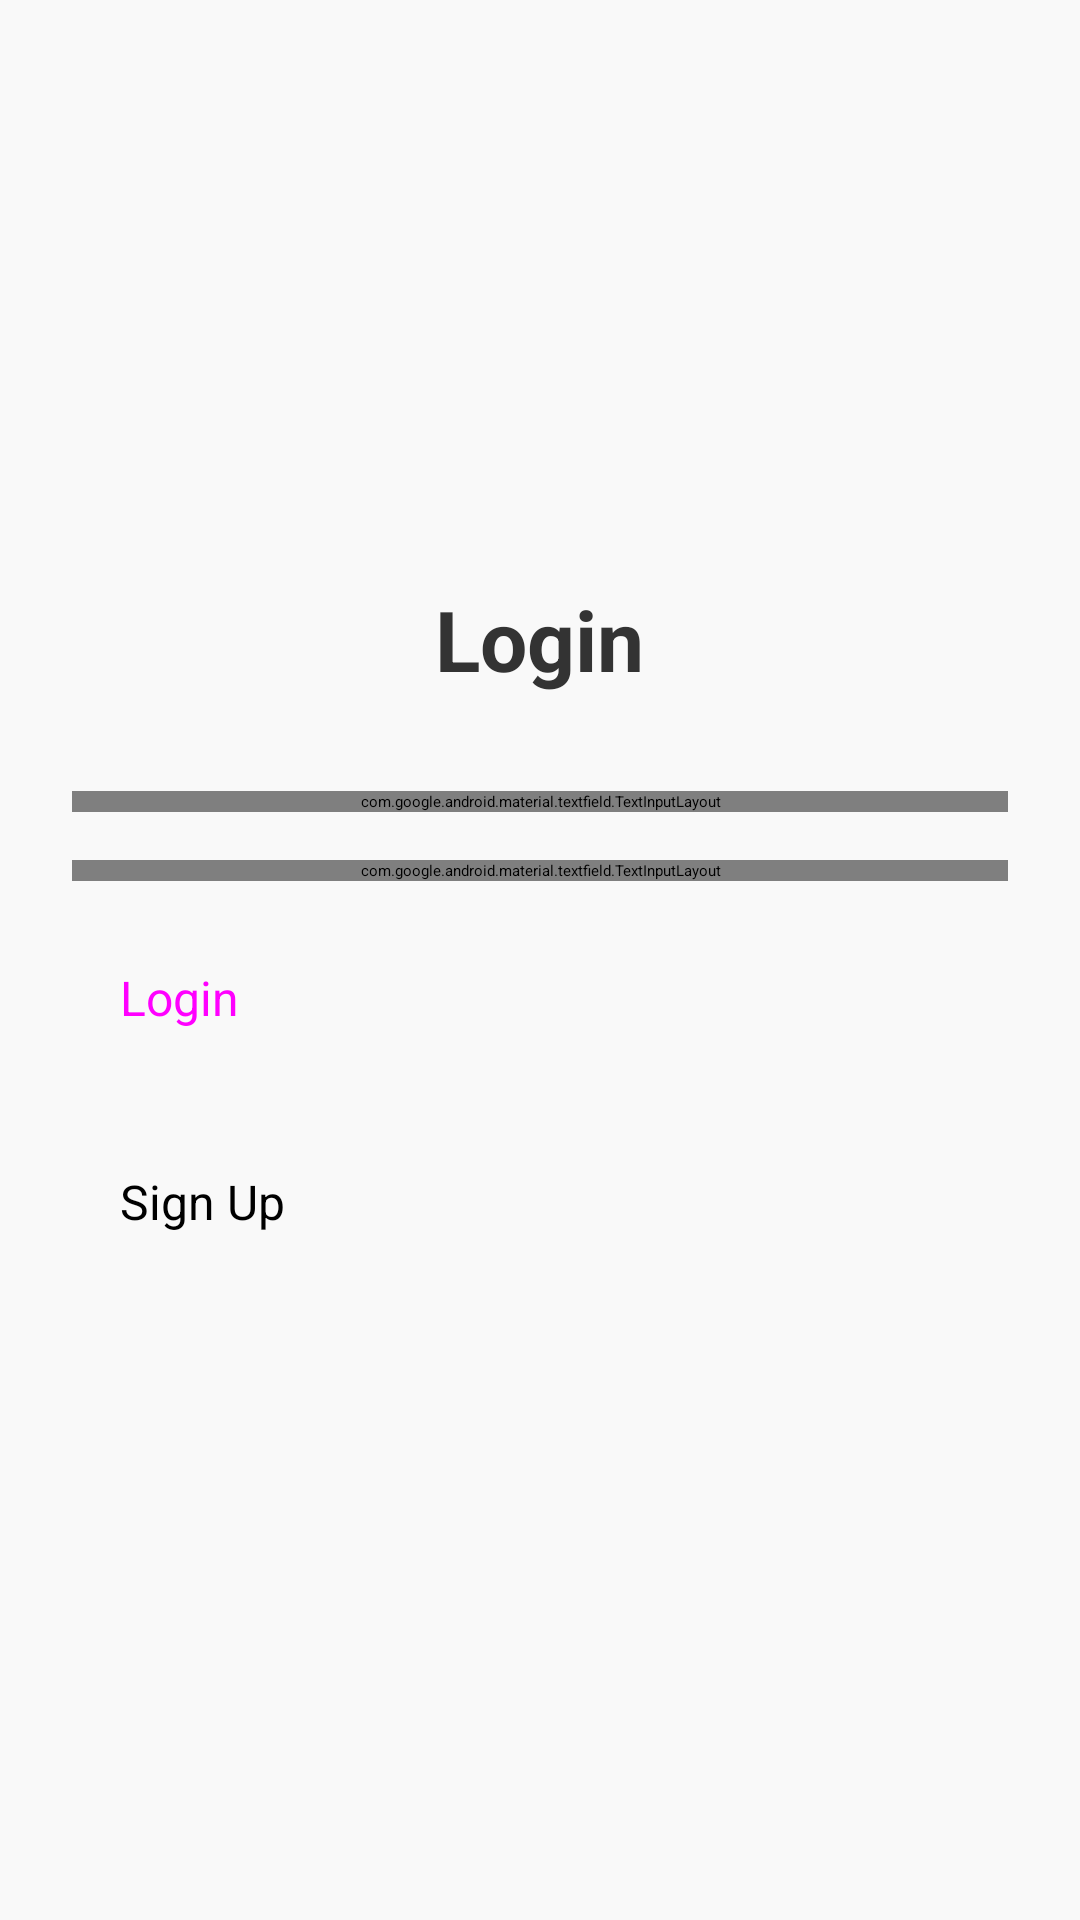

Produce the Android XML layout that renders to this screen, including the resource entries it uses.
<!-- AndroidManifest.xml: application theme Theme.MyApplication -->
<!-- res/layout/activity_login.xml -->
<LinearLayout xmlns:android="http://schemas.android.com/apk/res/android"
    android:layout_width="match_parent"
    android:layout_height="match_parent"
    android:orientation="vertical"
    android:padding="24dp"
    android:background="@color/BG"
    android:gravity="center">

    <TextView
        android:layout_width="wrap_content"
        android:layout_height="wrap_content"
        android:text="Login"
        android:textSize="28sp"
        android:textStyle="bold"
        android:layout_marginBottom="32dp"
        android:textColor="#333333"/>

    <com.google.android.material.textfield.TextInputLayout
        android:layout_width="match_parent"
        android:layout_height="wrap_content"
        android:layout_marginBottom="16dp"
        style="@style/Widget.MaterialComponents.TextInputLayout.OutlinedBox">

        <com.google.android.material.textfield.TextInputEditText
            android:id="@+id/etEmail"
            android:layout_width="match_parent"
            android:layout_height="wrap_content"
            android:hint="Email"
            android:inputType="textEmailAddress"/>
    </com.google.android.material.textfield.TextInputLayout>

    <com.google.android.material.textfield.TextInputLayout
        android:layout_width="match_parent"
        android:layout_height="wrap_content"
        android:layout_marginBottom="24dp"
        style="@style/Widget.MaterialComponents.TextInputLayout.OutlinedBox">

        <com.google.android.material.textfield.TextInputEditText
            android:id="@+id/etPassword"
            android:layout_width="match_parent"
            android:layout_height="wrap_content"
            android:hint="Password"
            android:inputType="textPassword"/>
    </com.google.android.material.textfield.TextInputLayout>

    <Button
        android:id="@+id/btnLogin"
        android:layout_width="match_parent"
        android:layout_height="56dp"
        android:text="Login"
        android:textSize="16sp"
        style="@style/Widget.MaterialComponents.Button"
        android:layout_marginBottom="16dp"/>

    <Button
        android:id="@+id/btnSignup"
        android:layout_width="match_parent"
        android:layout_height="56dp"
        android:text="Sign Up"
        android:textSize="16sp"
        style="@style/Widget.MaterialComponents.Button.OutlinedButton"/>
</LinearLayout>
<!-- resources referenced by this layout -->
<resources>
  <color name="BG">#F9F9F9</color>
</resources>
